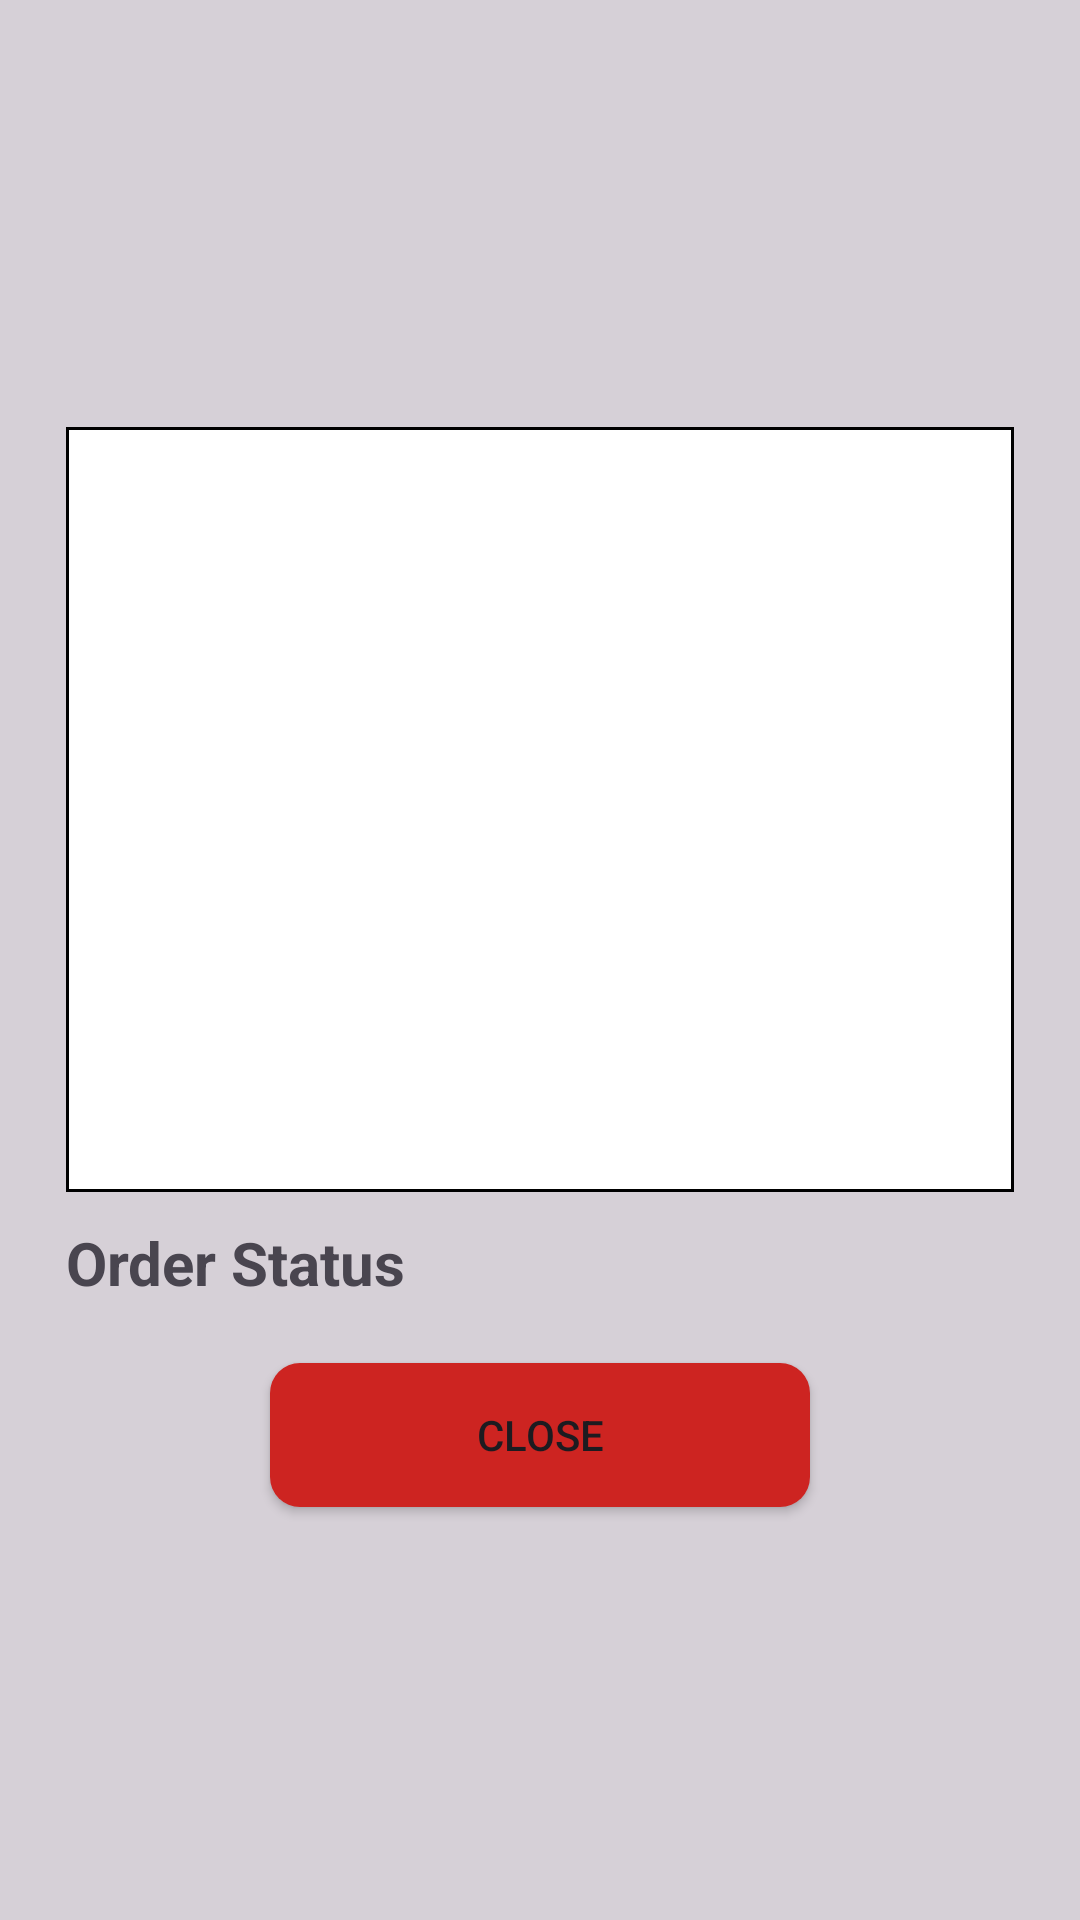

Here is an Android app screen rendered from its layout file. Give the layout XML and the strings, colors and styles it references.
<!-- AndroidManifest.xml: application theme Theme.GP -->
<!-- res/layout/fragment_customer_order_status.xml -->
<?xml version="1.0" encoding="utf-8"?>
<layout xmlns:android="http://schemas.android.com/apk/res/android"
    xmlns:app="http://schemas.android.com/apk/res-auto"
    xmlns:tools="http://schemas.android.com/tools">

    <RelativeLayout
        android:layout_width="match_parent"
        android:layout_height="match_parent"
        android:background="#28000000"
        tools:context=".customer.ui.CustomerOrderStatusFragment">

        <androidx.constraintlayout.widget.ConstraintLayout
            android:layout_width="match_parent"
            android:layout_height="wrap_content"
            android:layout_centerInParent="true"
            android:layout_margin="10dp"
            android:background="@drawable/order_status_back">

            <androidx.recyclerview.widget.RecyclerView
                android:id="@+id/customer_order_status_recyclerView"
                android:layout_width="match_parent"
                android:layout_height="255dp"
                android:layout_marginStart="12dp"
                android:layout_marginTop="25dp"
                android:layout_marginEnd="12dp"
                android:background="@drawable/recyclerview_back"
                app:layout_constraintEnd_toEndOf="parent"
                app:layout_constraintStart_toStartOf="parent"
                app:layout_constraintTop_toTopOf="parent" />

            <TextView
                android:id="@+id/customer_order_status_fixed_txt"
                android:layout_width="wrap_content"
                android:layout_height="wrap_content"
                android:layout_marginStart="12dp"
                android:layout_marginTop="10dp"
                android:text="Order Status"
                android:textSize="20sp"
                android:textStyle="bold"
                app:layout_constraintStart_toStartOf="parent"
                app:layout_constraintTop_toBottomOf="@+id/customer_order_status_recyclerView" />

            <TextView
                android:id="@+id/customer_order_status_txt"
                android:layout_width="wrap_content"
                android:layout_height="wrap_content"
                android:layout_marginTop="10dp"
                android:layout_marginEnd="12dp"
                android:textSize="20sp"
                android:textStyle="bold"
                app:layout_constraintEnd_toEndOf="parent"
                app:layout_constraintTop_toBottomOf="@+id/customer_order_status_recyclerView" />


            <Button
                android:id="@+id/customer_order_status_close_btn"
                android:layout_width="180dp"
                android:layout_height="wrap_content"
                android:layout_marginTop="20dp"
                android:layout_marginBottom="20dp"
                android:background="@drawable/button_back"
                android:text="Close"
                app:layout_constraintBottom_toBottomOf="parent"
                app:layout_constraintEnd_toEndOf="parent"
                app:layout_constraintStart_toStartOf="parent"
                app:layout_constraintTop_toBottomOf="@+id/customer_order_status_fixed_txt" />

        </androidx.constraintlayout.widget.ConstraintLayout>
    </RelativeLayout>
</layout>
<!-- resources referenced by this layout -->
<resources>
  <!-- drawable button_back (drawable) -->
  <?xml version="1.0" encoding="utf-8"?>
  <shape xmlns:android="http://schemas.android.com/apk/res/android"
      android:shape="rectangle">
  
      <solid
          android:color="@color/colorPrimary"/>
  
      <corners
          android:radius="10dp"/>
  
      <size
          android:height="48dp"/>
  
  </shape>
  <!-- drawable recyclerview_back (drawable) -->
  <?xml version="1.0" encoding="utf-8"?>
  <shape xmlns:android="http://schemas.android.com/apk/res/android"
      android:shape="rectangle">
  
      <solid
          android:color="@color/white"/>
  
      <stroke
          android:color="@color/black"
          android:width="1dp"/>
  
  </shape>
  <style name="Theme.GP" parent="Base.Theme.GP" />
  <color name="colorPrimary">#CD2421</color>
  <color name="white">#FFFFFFFF</color>
  <color name="black">#FF000000</color>
  <style name="Base.Theme.GP" parent="Theme.Material3.DayNight.NoActionBar">
          
          
          <item name="colorPrimary">@color/colorPrimary</item>
          <item name="colorPrimaryVariant">@color/colorPrimary</item>
          <item name="colorOnPrimary">@color/white</item>
          <item name="windowNoTitle">true</item>
          <item name="android:statusBarColor">@color/colorPrimary</item>
          <item name="android:windowLightStatusBar">false</item>
          <item name="android:navigationBarColor">@color/black</item>
          <item name="android:windowLightNavigationBar" tools:targetApi="o_mr1">false</item>
      </style>
</resources>
